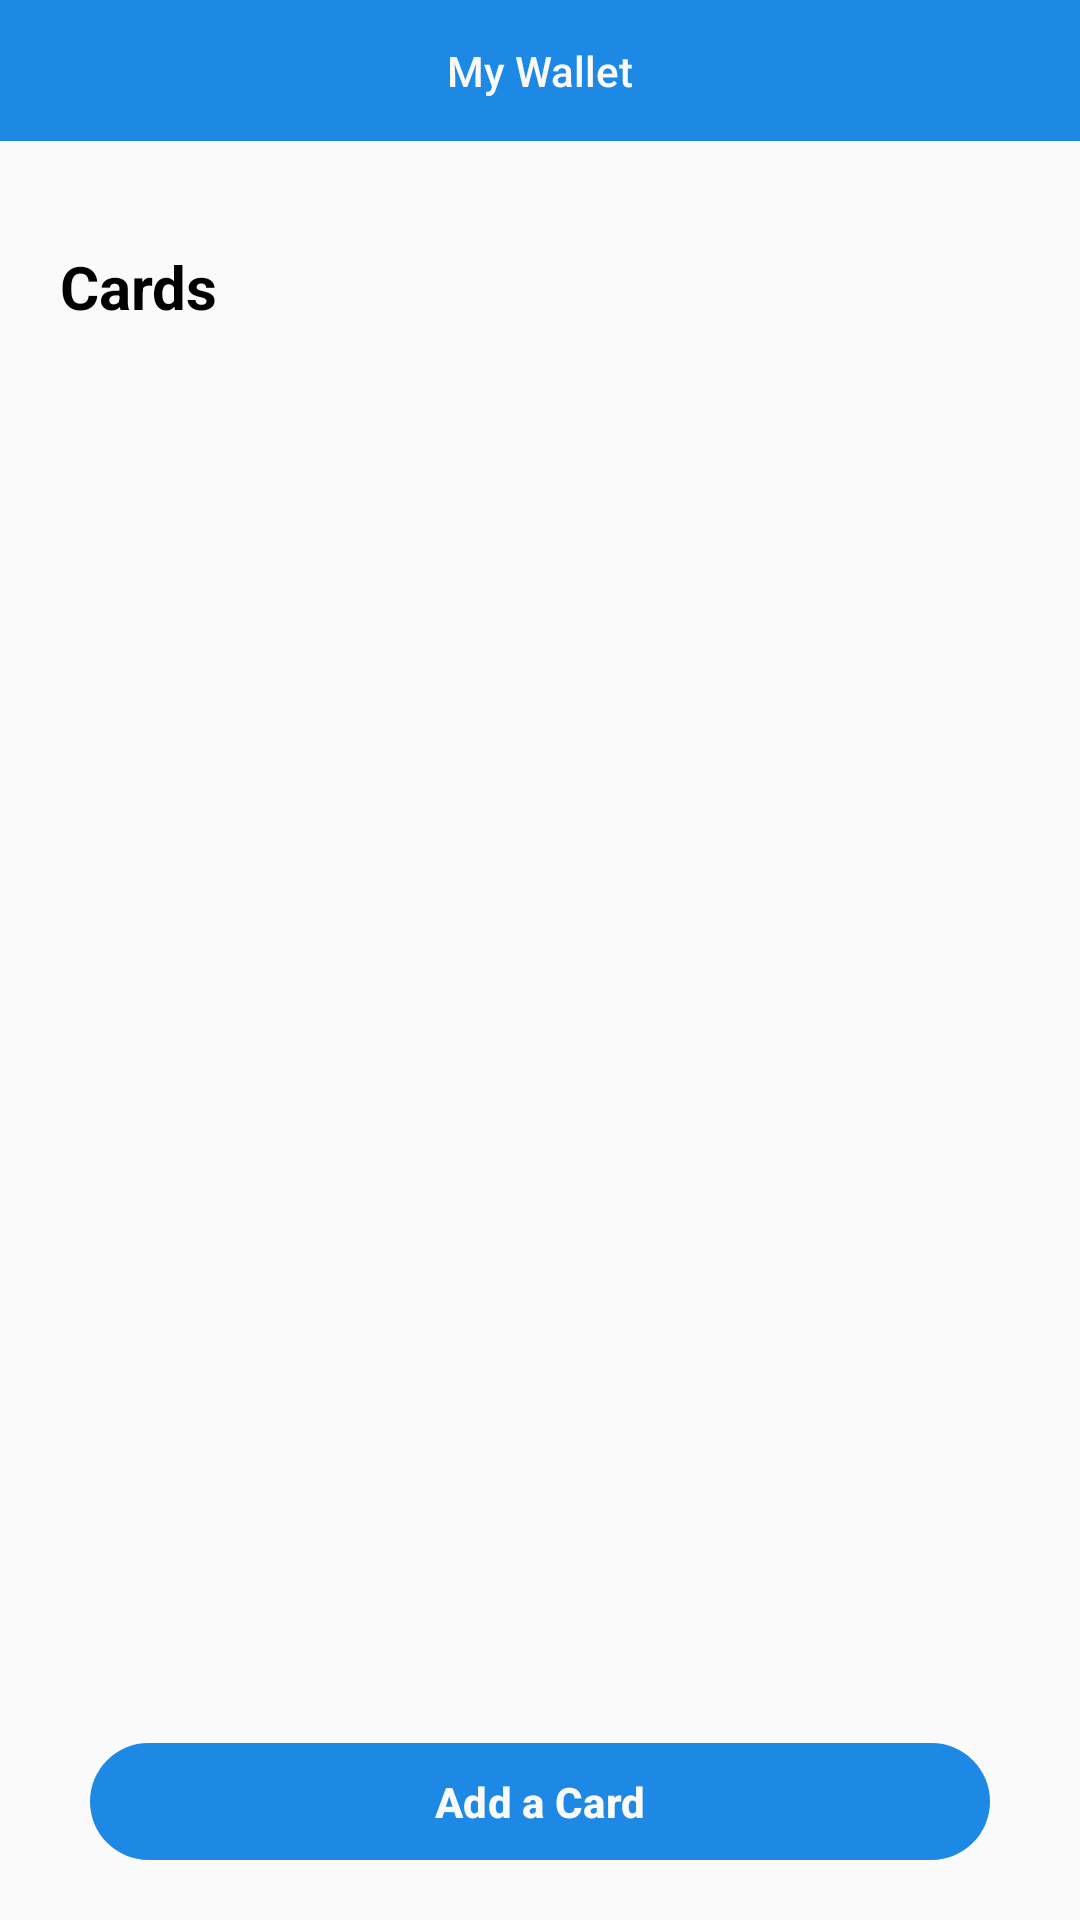

Produce the Android XML layout that renders to this screen, including the resource entries it uses.
<!-- AndroidManifest.xml: application theme Theme.ParkMe -->
<!-- res/layout/fragment_wallet.xml -->
<?xml version="1.0" encoding="utf-8"?>
<androidx.constraintlayout.widget.ConstraintLayout xmlns:android="http://schemas.android.com/apk/res/android"
    xmlns:app="http://schemas.android.com/apk/res-auto"
    xmlns:tools="http://schemas.android.com/tools"
    android:layout_width="match_parent"
    android:layout_height="match_parent"
    android:background="?attr/colorSurface">

    <com.google.android.material.appbar.MaterialToolbar
        android:id="@+id/toolbar"
        android:layout_width="0dp"
        android:layout_height="47dp"
        android:background="?attr/colorPrimary"
        app:layout_constraintEnd_toEndOf="parent"
        app:layout_constraintStart_toStartOf="parent"
        app:layout_constraintTop_toTopOf="parent"
        app:title="My Wallet"
        app:titleCentered="true"
        app:titleTextAppearance="@style/TextAppearance.AppCompat.Body2"
        app:titleTextColor="@color/off_white"
        app:elevation="10dp"/>


    <TextView
        android:id="@+id/MyCard"
        android:layout_width="0dp"
        android:layout_height="wrap_content"
        android:layout_marginTop="35dp"
        android:text="Cards"
        android:textStyle="bold"
        android:textSize="20sp"
        android:textColor="?attr/colorOnSurface"
        android:paddingStart="20dp"
        android:paddingEnd="20dp"
        app:layout_constraintStart_toStartOf="parent"
        app:layout_constraintEnd_toEndOf="parent"
        app:layout_constraintTop_toBottomOf="@id/toolbar"/>

    <androidx.recyclerview.widget.RecyclerView
        android:id="@+id/cardsRecyclerView"
        android:layout_width="0dp"
        android:layout_height="0dp"
        app:layout_constraintTop_toBottomOf="@id/MyCard"
        app:layout_constraintBottom_toBottomOf="parent"
        app:layout_constraintStart_toStartOf="parent"
        app:layout_constraintEnd_toEndOf="parent"
        android:layout_marginTop="5dp"
        android:paddingStart="16dp"
        android:paddingEnd="16dp"
        />

    <ProgressBar
        android:id="@+id/progressBar"
        android:layout_width="wrap_content"
        android:layout_height="wrap_content"
        android:visibility="gone"
        app:layout_constraintTop_toTopOf="parent"
        app:layout_constraintBottom_toBottomOf="parent"
        app:layout_constraintStart_toStartOf="parent"
        app:layout_constraintEnd_toEndOf="parent"/>


    <com.google.android.material.button.MaterialButton
        android:id="@+id/addCardButton"
        android:layout_width="300dp"
        android:layout_height="47dp"
        app:icon="@drawable/add_circle"
        app:iconTint="@color/off_white"
        android:text="Add a Card"
        android:textColor="@color/off_white"
        android:textStyle="bold"
        app:iconPadding="8dp"
        app:iconGravity="textStart"
        app:iconSize="24dp"
        android:layout_marginBottom="16dp"
        app:layout_constraintBottom_toBottomOf="parent"
        app:layout_constraintEnd_toEndOf="parent"
        app:layout_constraintStart_toStartOf="parent"
        android:layout_marginStart="16dp"
        android:layout_marginEnd="16dp"/>



</androidx.constraintlayout.widget.ConstraintLayout>
<!-- resources referenced by this layout -->
<resources>
  <color name="off_white">#FAFAFA</color>
  <style name="Theme.ParkMe" parent="Base.Theme.ParkMe">
  
      </style>
  <style name="Base.Theme.ParkMe" parent="Theme.Material3.DayNight.NoActionBar">
  
          <item name="colorPrimary">@color/blue</item>
          <item name="colorPrimaryContainer">@color/blueLight</item>
          <item name="colorOnPrimary">@color/white</item>
  
          <item name="colorSecondary">@color/green</item>
          <item name="colorSecondaryContainer">@color/greenLight</item>
          <item name="colorOnSecondary">@color/black</item>
  
          <item name="android:colorBackground">@color/light_grey</item>
          <item name="colorOnBackground">@color/black</item>
  
  
          <item name="colorError">@color/muted_red</item>
          <item name="colorOnError">@color/white</item>
  
          <item name="colorSurface">@color/off_white</item>
          <item name="colorOnSurface">@color/black</item>
  
  
          <item name="shapeAppearanceSmallComponent">@style/ShapeAppearance.Material3.SmallComponent</item>
      </style>
  <color name="blue">#1E88E5</color>
  <color name="blueLight">#90CAF9</color>
  <color name="white">#FFFFFFFF</color>
  <color name="green">#4CAF50</color>
  <color name="greenLight">#A5D6A7</color>
  <color name="black">#FF000000</color>
  <color name="light_grey">#F5F5F5</color>
  <color name="muted_red">#D32F2F</color>
</resources>
